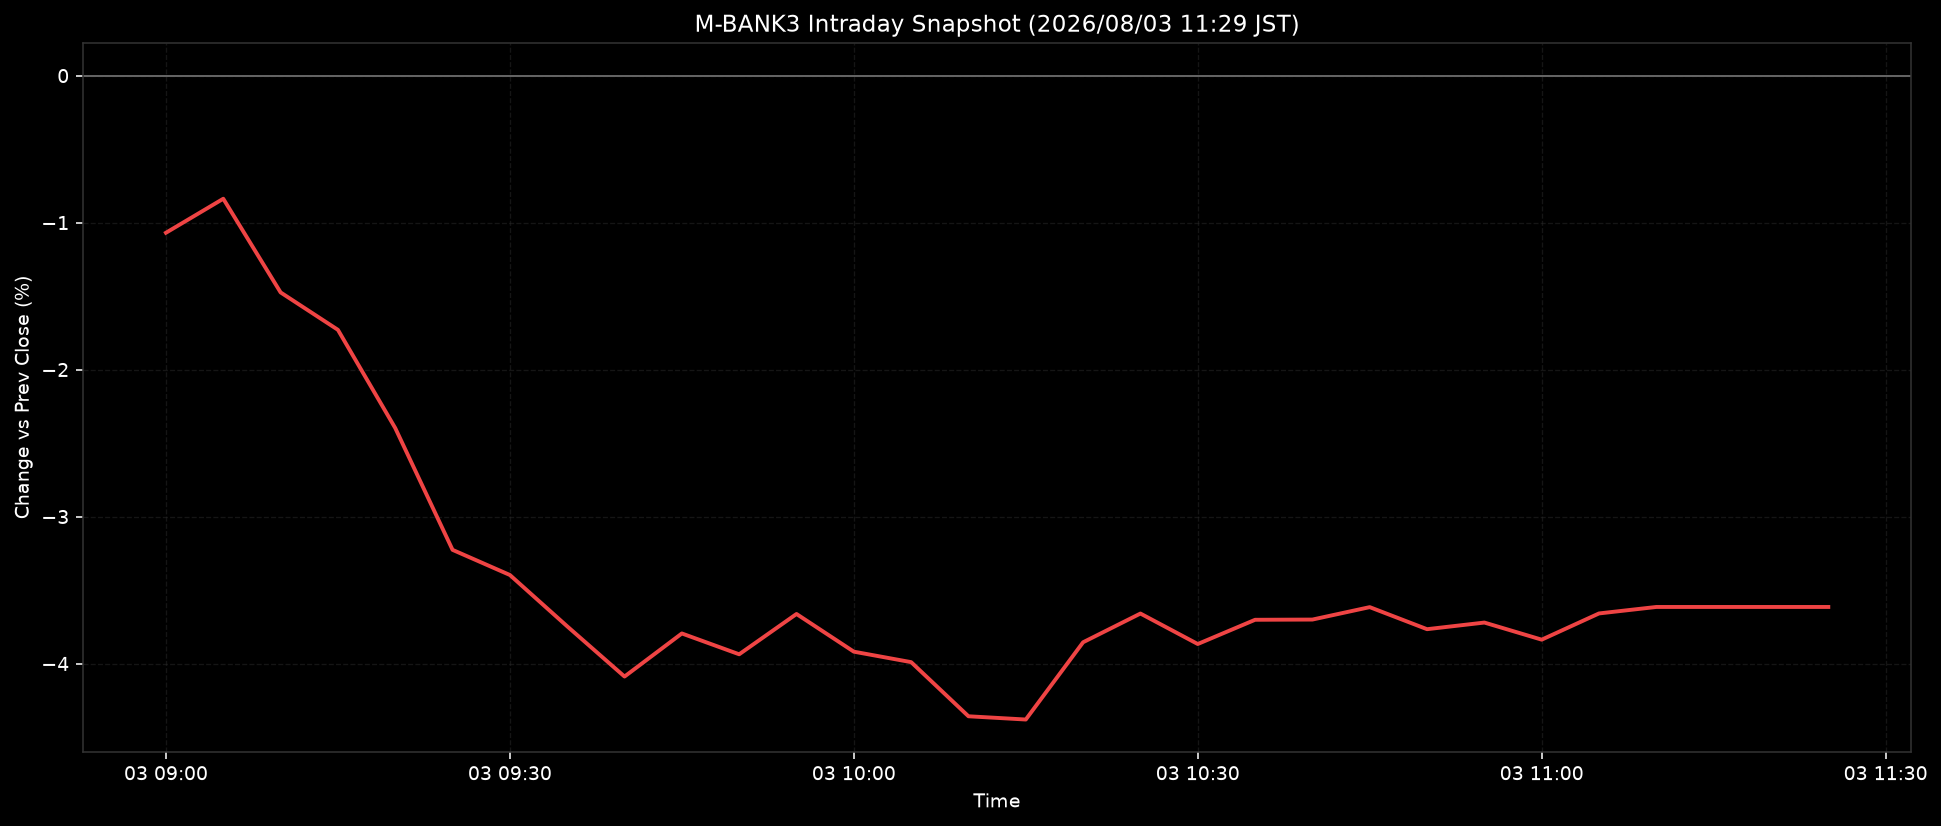

The file beside this chart, header and first rows:
ts, pct
2026-08-03T09:00:00+0900, -1.069
2026-08-03T09:05:00+0900, -0.8378
2026-08-03T09:10:00+0900, -1.475
2026-08-03T09:15:00+0900, -1.73
2026-08-03T09:20:00+0900, -2.398
2026-08-03T09:25:00+0900, -3.227
2026-08-03T09:30:00+0900, -3.397
2026-08-03T09:35:00+0900, -3.747
2026-08-03T09:40:00+0900, -4.088
2026-08-03T09:45:00+0900, -3.795
2026-08-03T09:50:00+0900, -3.937
2026-08-03T09:55:00+0900, -3.663
2026-08-03T10:00:00+0900, -3.919
2026-08-03T10:05:00+0900, -3.99
2026-08-03T10:10:00+0900, -4.359
2026-08-03T10:15:00+0900, -4.381
2026-08-03T10:20:00+0900, -3.855
2026-08-03T10:25:00+0900, -3.66
2026-08-03T10:30:00+0900, -3.867
2026-08-03T10:35:00+0900, -3.702
2026-08-03T10:40:00+0900, -3.701
2026-08-03T10:45:00+0900, -3.616
2026-08-03T10:50:00+0900, -3.766
2026-08-03T10:55:00+0900, -3.721
2026-08-03T11:00:00+0900, -3.837
2026-08-03T11:05:00+0900, -3.659
2026-08-03T11:10:00+0900, -3.615
2026-08-03T11:15:00+0900, -3.615
2026-08-03T11:20:00+0900, -3.615
2026-08-03T11:25:00+0900, -3.615
